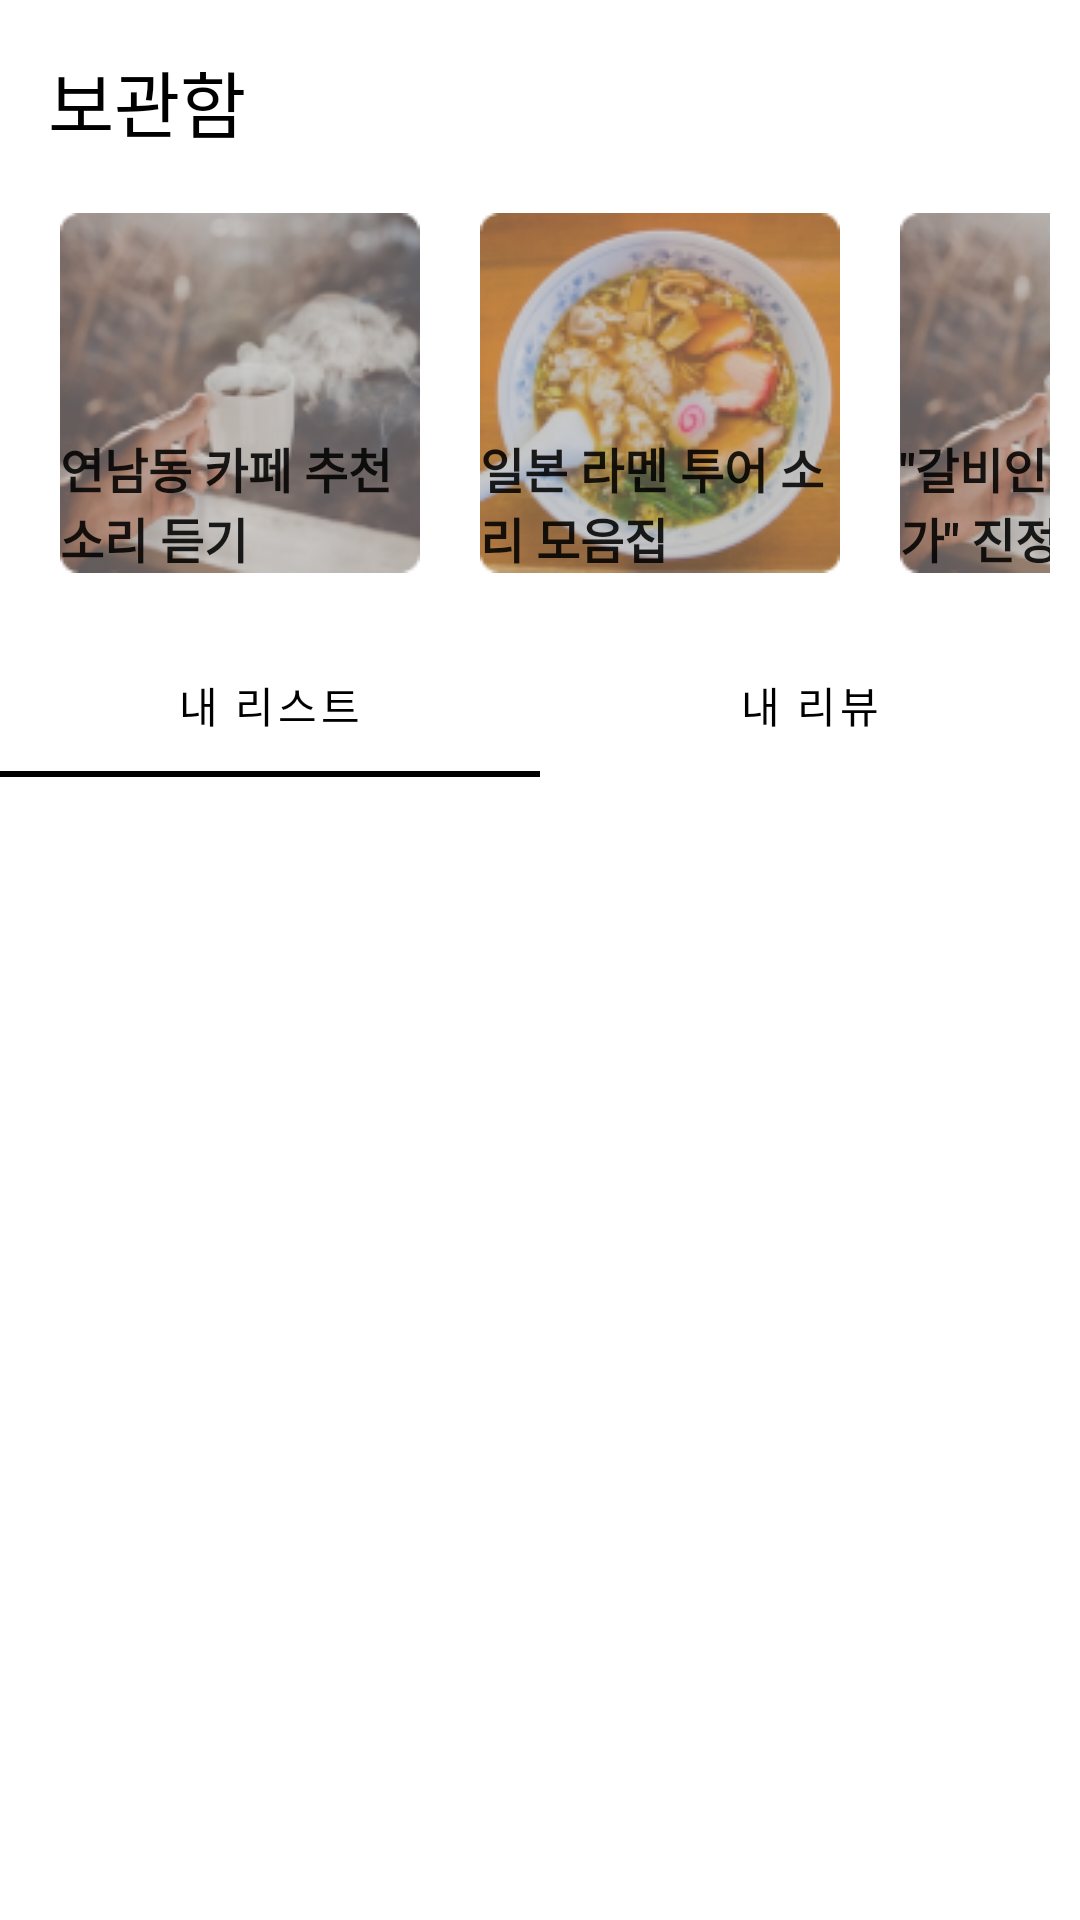

The Android layout XML behind this screen, and the referenced resources:
<!-- AndroidManifest.xml: application theme Theme.OMealJoMeal -->
<!-- res/layout/fragment_mypage.xml -->
<?xml version="1.0" encoding="utf-8"?>
<androidx.constraintlayout.widget.ConstraintLayout xmlns:android="http://schemas.android.com/apk/res/android"
    xmlns:app="http://schemas.android.com/apk/res-auto"
    xmlns:tools="http://schemas.android.com/tools"
    android:id="@+id/layout123"
    android:layout_width="match_parent"
    android:layout_height="match_parent"
    android:background="@color/white"
    tools:context=".MypageFragment">

    <TextView
        android:id="@+id/textStore"
        android:layout_width="0dp"
        android:layout_height="wrap_content"
        android:layout_marginStart="16dp"
        android:layout_marginTop="16dp"
        android:layout_marginEnd="16dp"
        android:text="보관함"
        android:textColor="@color/black"
        android:textSize="24sp"
        app:layout_constraintBottom_toTopOf="@+id/horizontalScrollView"
        app:layout_constraintEnd_toEndOf="parent"
        app:layout_constraintStart_toStartOf="parent"
        app:layout_constraintTop_toTopOf="parent" />

    <HorizontalScrollView
        android:id="@+id/horizontalScrollView"
        android:layout_width="0dp"
        android:layout_height="wrap_content"
        android:layout_marginHorizontal="10dp"
        android:layout_marginVertical="10dp"
        android:orientation="horizontal"
        android:scrollbarSize="0dp"
        app:layout_constraintBottom_toTopOf="@+id/tabLayout"
        app:layout_constraintEnd_toEndOf="parent"
        app:layout_constraintStart_toStartOf="parent"
        app:layout_constraintTop_toBottomOf="@+id/textStore">

        <LinearLayout
            android:layout_width="wrap_content"
            android:layout_height="wrap_content"
            android:focusable="auto"
            android:focusableInTouchMode="true"
            android:orientation="horizontal">

            <Button
                android:id="@+id/button"
                android:layout_width="120dp"
                android:layout_height="120dp"
                android:layout_gravity="left|center_vertical"
                android:layout_margin="10dp"
                android:background="@drawable/cover"
                android:drawableTint="@color/none"
                android:ellipsize="end"
                android:foregroundTint="@color/none"
                android:gravity="bottom|left"
                android:maxLines="2"
                android:text="연남동 카페 추천 소리 듣기"
                android:textSize="16sp"
                android:textStyle="bold" />

            <Button
                android:id="@+id/button2"
                android:layout_width="120dp"
                android:layout_height="120dp"
                android:layout_gravity="left|center_vertical"
                android:layout_margin="10dp"
                android:background="@drawable/cover2"
                android:ellipsize="end"
                android:gravity="bottom|left"
                android:maxLines="2"
                android:text="일본 라멘 투어 소리 모음집"
                android:textSize="16sp"
                android:textStyle="bold" />

            <Button
                android:id="@+id/button3"
                android:layout_width="120dp"
                android:layout_height="120dp"
                android:layout_gravity="left|center_vertical"
                android:layout_margin="10dp"
                android:background="@drawable/cover"
                android:ellipsize="end"
                android:gravity="bottom|left"
                android:maxLines="2"
                android:text="&quot;갈비인가 통닭인가&quot; 진정한 치킨 맛집 모음"
                android:textSize="16sp"
                android:textStyle="bold" />

            <Button
                android:id="@+id/button4"
                android:layout_width="120dp"
                android:layout_height="120dp"
                android:layout_gravity="left|center_vertical"
                android:layout_margin="10dp"
                android:background="@drawable/cover2"
                android:ellipsize="end"
                android:gravity="bottom|left"
                android:maxLines="2"
                android:text="서울 크로와상 맛집 빵지순례 소리 모음"
                android:textSize="16sp"
                android:textStyle="bold" />


        </LinearLayout>
    </HorizontalScrollView>

    <com.google.android.material.tabs.TabLayout
        android:id="@+id/tabLayout"
        android:layout_width="0dp"
        android:layout_height="wrap_content"
        app:layout_constraintBottom_toTopOf="@+id/viewPager"
        app:layout_constraintEnd_toEndOf="parent"
        app:layout_constraintStart_toStartOf="parent"
        app:layout_constraintTop_toBottomOf="@+id/horizontalScrollView"
        app:tabIndicatorColor="@color/black"
        app:tabRippleColor="@color/none"
        app:tabTextColor="@color/black">

        <com.google.android.material.tabs.TabItem
            android:layout_width="wrap_content"
            android:layout_height="wrap_content"
            android:text="내 리스트" />

        <com.google.android.material.tabs.TabItem
            android:layout_width="wrap_content"
            android:layout_height="wrap_content"
            android:text="내 리뷰" />

    </com.google.android.material.tabs.TabLayout>

    <androidx.viewpager2.widget.ViewPager2
        android:id="@+id/viewPager"
        android:layout_width="0dp"
        android:layout_height="0dp"
        android:layout_marginStart="16dp"
        android:layout_marginTop="8dp"
        android:layout_marginEnd="16dp"
        app:layout_constraintBottom_toBottomOf="parent"
        app:layout_constraintEnd_toEndOf="parent"
        app:layout_constraintStart_toStartOf="parent"
        app:layout_constraintTop_toBottomOf="@+id/tabLayout" />

</androidx.constraintlayout.widget.ConstraintLayout>
<!-- resources referenced by this layout -->
<resources>
  <color name="black">#FF000000</color>
  <color name="none">#00000000</color>
  <color name="white">#FFFFFFFF</color>
  <!-- drawable cover: png bitmap (drawable-v24, 26314 bytes) -->
  <!-- drawable cover2: png bitmap (drawable-v24, 33501 bytes) -->
  <style name="Theme.OMealJoMeal" parent="Theme.MaterialComponents.DayNight.NoActionBar">
          
          <item name="colorPrimary">@color/skyblue</item>
          <item name="colorPrimaryVariant">@color/none</item>
          <item name="colorOnPrimary">@color/white</item>
          
          <item name="colorSecondary">@color/teal_200</item>
          <item name="colorSecondaryVariant">@color/teal_700</item>
          <item name="colorOnSecondary">@color/black</item>
          
          <item name="android:statusBarColor" tools:targetApi="l">?attr/colorPrimaryVariant</item>
          
      </style>
  <color name="skyblue">#98C1F1</color>
  <color name="teal_200">#FF03DAC5</color>
  <color name="teal_700">#FF018786</color>
</resources>
